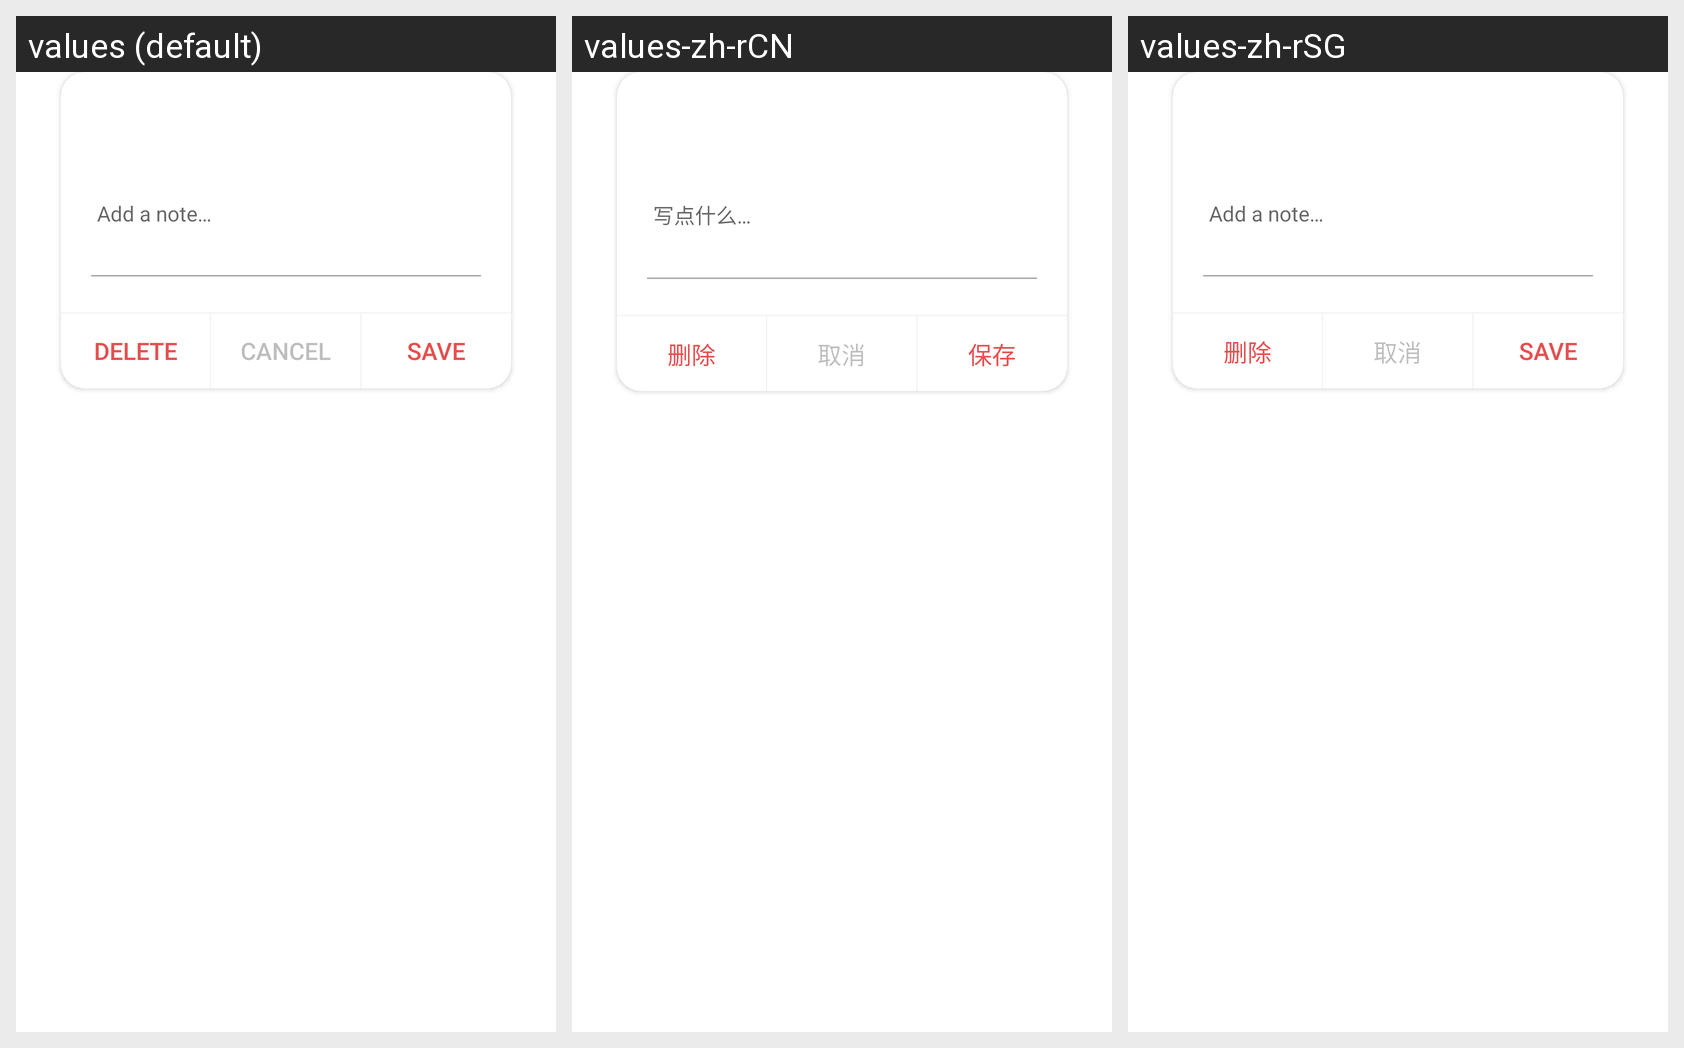

This grid shows one Android layout under several languages. Give, for every string resource on the screen, its name, the default text and each shown locale's text.
Android screen res/layout/app_dialog_note.xml rendered under 3 locales, left to right: values (default), values-zh-rCN, values-zh-rSG. Device: Nexus 5 (rendered at 1080×1920; each locale shown at half size, 540×960, under a caption strip naming it); theme AppTheme.
Strings drawn on this screen, with the default value and each locale's value (text and hints the layout hard-codes, and strings that could not be matched under every locale, appear in the picture but are not listed):

app_note_hint
  values: Add a note…
  values-zh-rCN: 写点什么…
  values-zh-rSG: Add a note…  [not translated; the default value is used]

app_delete
  values: Delete
  values-zh-rCN: 删除
  values-zh-rSG: 删除

app_cancel
  values: Cancel
  values-zh-rCN: 取消
  values-zh-rSG: 取消

app_save
  values: Save
  values-zh-rCN: 保存
  values-zh-rSG: Save  [not translated; the default value is used]
